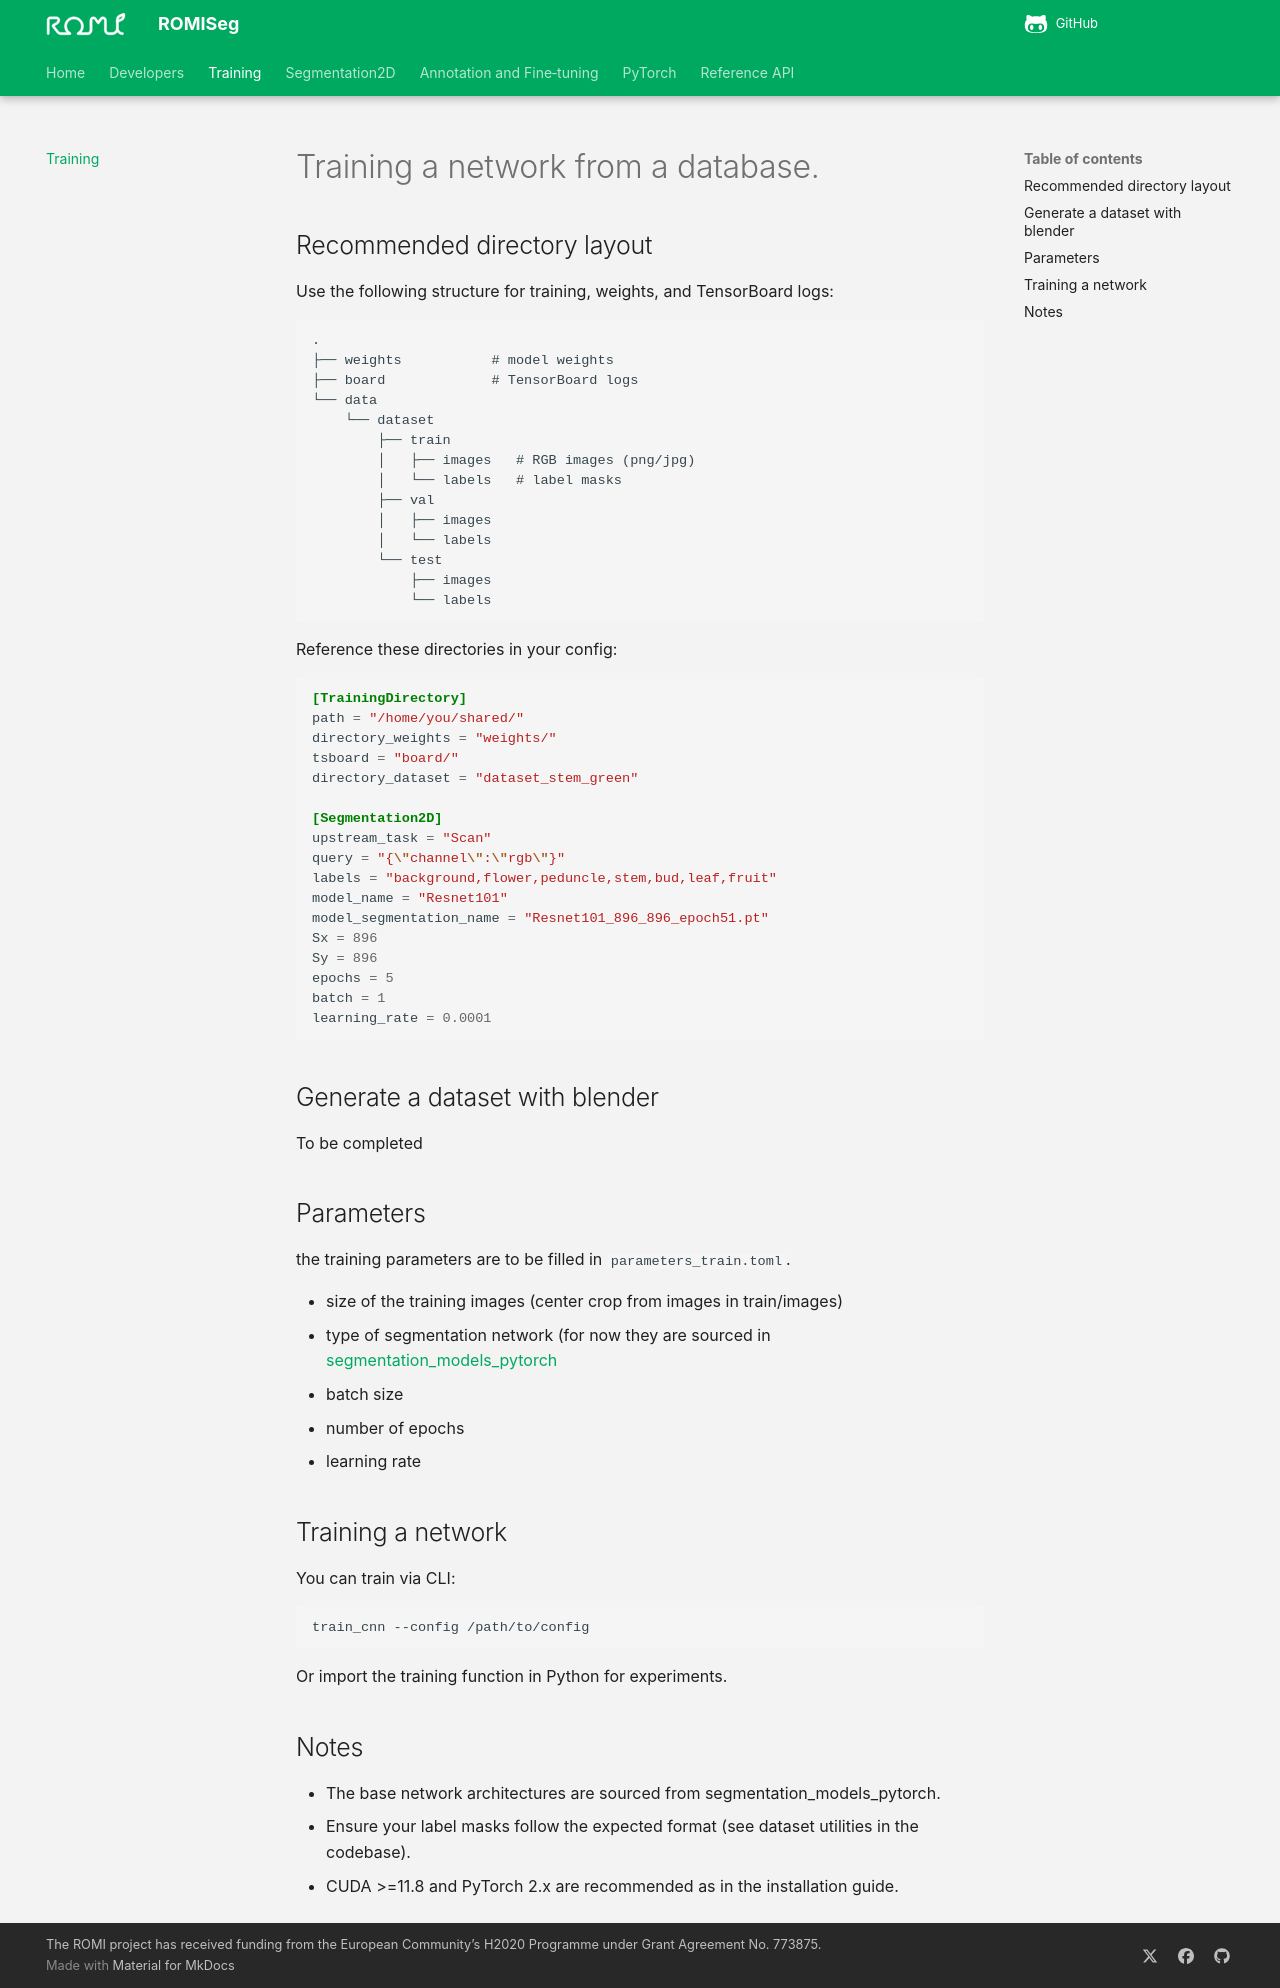

repository: romi/romiseg · page: training/index.html · generator: mkdocs

# Training a network from a database.

## Recommended directory layout
Use the following structure for training, weights, and TensorBoard logs:
```
.
├── weights           # model weights
├── board             # TensorBoard logs
└── data
    └── dataset
        ├── train
        │   ├── images   # RGB images (png/jpg)
        │   └── labels   # label masks
        ├── val
        │   ├── images
        │   └── labels
        └── test
            ├── images
            └── labels
```

Reference these directories in your config:
```toml
[TrainingDirectory]
path = "/home/you/shared/"
directory_weights = "weights/"
tsboard = "board/"
directory_dataset = "dataset_stem_green"

[Segmentation2D]
upstream_task = "Scan"
query = "{\"channel\":\"rgb\"}"
labels = "background,flower,peduncle,stem,bud,leaf,fruit"
model_name = "Resnet101"
model_segmentation_name = "Resnet101_896_896_epoch51.pt"
Sx = 896
Sy = 896
epochs = 5
batch = 1
learning_rate = 0.0001
```

## Generate a dataset with blender

To be completed

## Parameters

the training parameters are to be filled in `parameters_train.toml`.

- size of the training images (center crop from images in train/images)
- type of segmentation network (for now they are sourced in [segmentation_models_pytorch](https://github.com/qubvel/segmentation_models.pytorch/tree/master/segmentation_models_pytorch)
- batch size
- number of epochs
- learning rate

## Training a network
You can train via CLI:
```bash
train_cnn --config /path/to/config
```
Or import the training function in Python for experiments.

## Notes
- The base network architectures are sourced from segmentation_models_pytorch.
- Ensure your label masks follow the expected format (see dataset utilities in the codebase).
- CUDA >=11.8 and PyTorch 2.x are recommended as in the installation guide.
